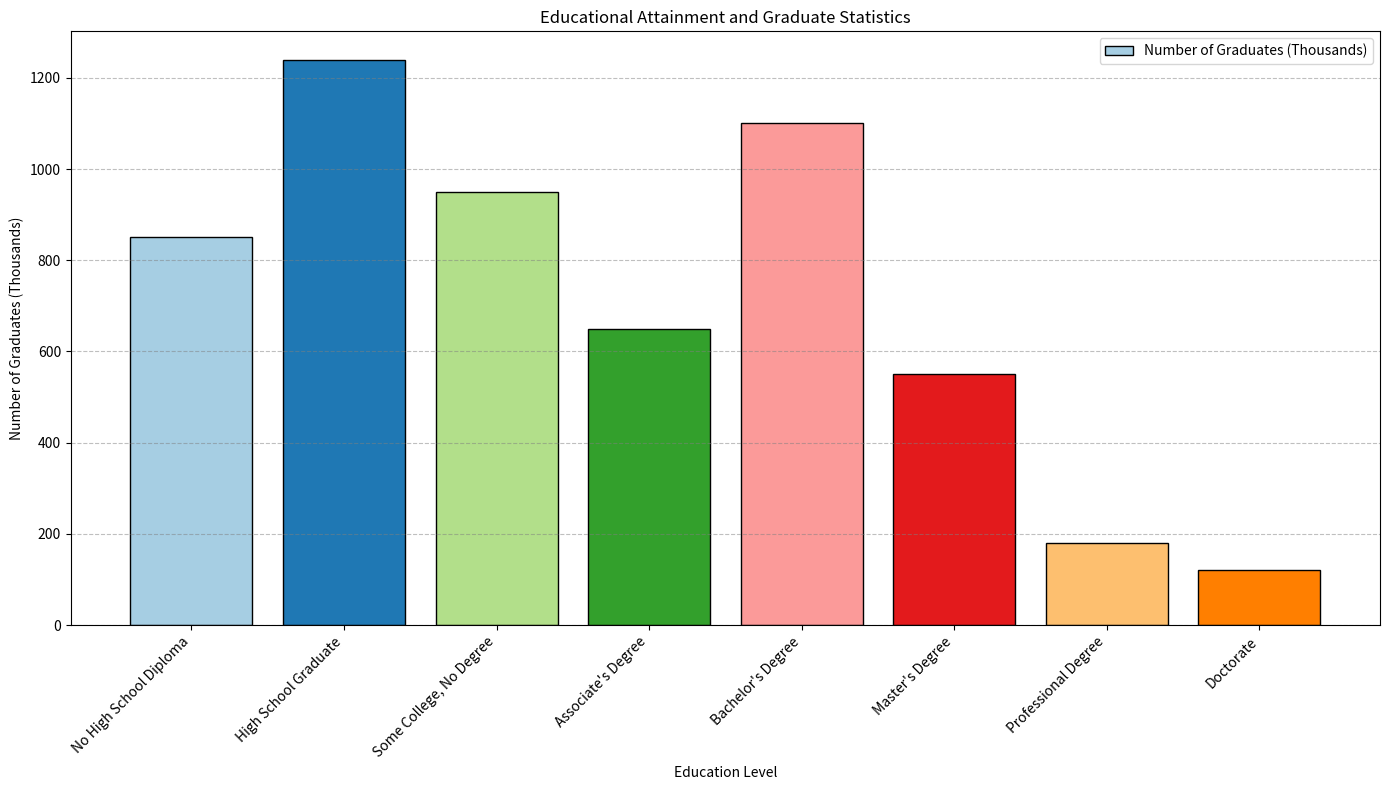

This chart was generated by the following Python code: (Note: this script raises an exception after producing the figure.)
import matplotlib.pyplot as plt

# Data
data_labels = ['No High School Diploma', 'High School Graduate', 'Some College, No Degree', 'Associate\'s Degree', 'Bachelor\'s Degree', 'Master\'s Degree', 'Professional Degree', 'Doctorate']
data = [850, 1240, 950, 650, 1100, 550, 180, 120]
line_labels = ['Number of Graduates (Thousands)']

# Create figure and add subplot
plt.figure(figsize=(14, 8))
ax = plt.subplot()

# Plot histogram
bars = ax.bar(data_labels, data, color=plt.cm.Paired.colors, edgecolor='black')

# Set grid
ax.yaxis.grid(True, linestyle='--', which='major', color='grey', alpha=0.5)

# Title and labels
plt.title('Educational Attainment and Graduate Statistics')
plt.xlabel('Education Level')
plt.ylabel('Number of Graduates (Thousands)')

# Rotate x-axis labels if too long
plt.xticks(rotation=45, ha='right')

# Adding a legend
ax.legend(bars, line_labels)

# Automatically adjust subplot params for the figure layout
plt.tight_layout()

# Save the figure
save_path = '/cpfs01/user/liuqi/workspace/plotchart/data-300/histogram/png/63.png'
plt.savefig(save_path, format='png', dpi=300)

# Clear the current state
plt.clf()
